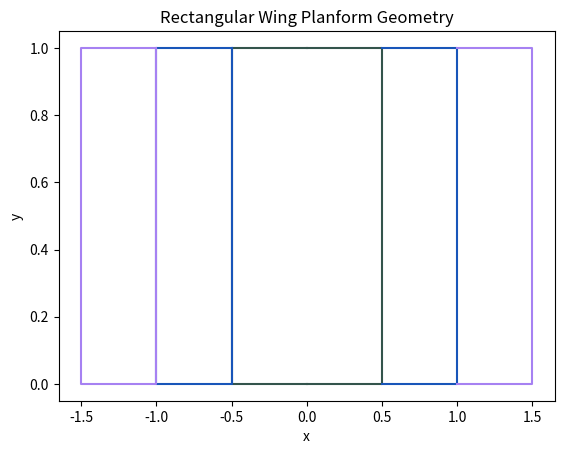
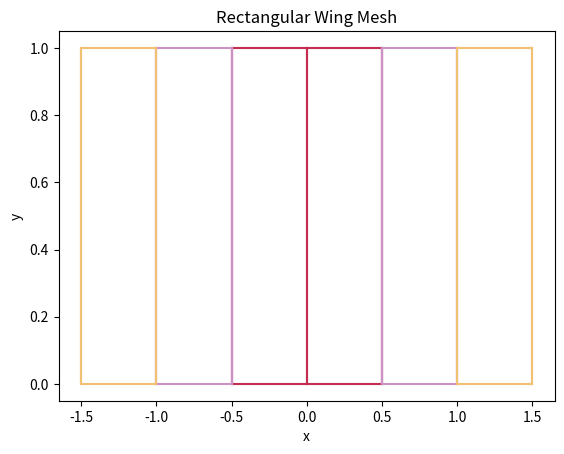

Recreate these plots in Python, in order.
""" Utility for quickly generating a multi-section user specificed OAS mesh
"""

import numpy as np
import matplotlib.pyplot as plt


def generateMesh(
    sections, data, bPanels, cPanels, symmetry=True, controlPoints=False, generatePlots=False, plotOptions={}
):
    """
    Quickly generates user multi-section mesh based on a few parameters

    Parameters
    ----------
    sections : int
        Integer for number of wing sections specified
    data : numpy array
        sectionsx4 array consisting of taper, root chord length, aspect ratio, and leading edge sweep in columns. Each row corresponds to each specified wing section.
    bPanels: numpy array
        1 x sections 1-D array consisting of integers that specify the number of spanwise panels corresponding to each wing section
    cPanels: int
        Integer for number of chord-wise panels
    symmetry : boolean
        Flag set to True if surface is reflected about y=0 plane.
    controlPoints: boolean
        Flag set to True if both quarter chord and three-quarter chord control points should be computed
    generatePlots: boolean
        Flag set to True if planform and mesh plots should be created and saved.
    plotOptions: Dict
        Dictionary containing user options for plotting
            'type': 'plan', 'mesh', 'all'
                Plots the planform geometry only, mesh only, or both

            'symmetry': 'Left', 'Right', 'Full
                Plots the left, right, or full spans

            'name': string
                Name of wing

    Returns
    -------
    mesh[nx, ny, 3] : numpy array
        Nodal mesh defining the aerodynamic surface.
    """

    # Data Initialization
    if np.shape(data) != (sections, 4):
        raise Exception("Data not specified for every section")

    if len(bPanels) != sections:
        raise Exception("Number of spanwise panels not specified for every section")

    panelGX, panelGY, panelQC, tquartX, Npanels = generateSectionGeometry(sections, data, bPanels, cPanels)
    panelGeomX, panelGeomY = stitchSectionGeometry(sections, panelGY, panelGX, bPanels)

    if symmetry:
        panelGeomX, panelGeomY = planformSymmetric(panelGeomX, panelGeomY, bPanels)
    if controlPoints:
        quarterC, tquarterPointsX = stitchPanelChordGeometry(sections, panelQC, tquartX, bPanels)
        controlPointsX, qControlPointsX, controlPointsY, chordDistGeom, chordDistCont = calcControlPoints(
            panelGeomY, panelGeomX, tquartX, panelQC, bPanels, cPanels
        )
    if generatePlots:
        if plotOptions["type"] == "plan":
            plotPlanform(sections, panelGX, panelGY, plotOptions["symmetry"], plotOptions["name"])
        elif plotOptions["type"] == "mesh":
            plotPanels(sections, panelGX, panelGY, plotOptions["symmetry"], plotOptions["name"])
        else:
            plotPlanform(sections, panelGX, panelGY, plotOptions["symmetry"], plotOptions["name"])
            plotPanels(sections, panelGX, panelGY, plotOptions["symmetry"], plotOptions["name"])

    mesh = outputOASMesh(panelGeomX, panelGeomY)

    #Produce meshes for each section
    sec_meshes = []
    for section in range(sections):
        if symmetry:
            secX, secY = sectionSymmetric(panelGX[section], panelGY[section], bPanels[section])
        else:
            secX = panelGX[section]
            secY = panelGY[section]
        secMesh = outputOASMesh(secX,secY)
        sec_meshes.append(secMesh)


    return mesh, sec_meshes


def generateSectionGeometry(sections, data, bPanels, cPanels):
    """
    Constructs the multi-section wing geometry specified by the user and generates a mesh for each section.

    Parameters
    ----------
    sections : int
        Integer for number of wing sections specified
    data : numpy array
        sectionsx4 array consisting of taper, root chord length, aspect ratio, and leading edge sweep in each column. Each row corresponds to each specified wing section.
    bPanels: numpy array
        1 x sections 1-D array consisting of integers that specify the number of spanwise panels corresponding to each wing section
    cPanels: int
        Integer for number of chord-wise panels


    Returns
    -------
    panelGX : List
         List containing the mesh x-coordinates for each section
    panelGY : List
        List containing the mesh y-coordinates for each section
    panelQC : List
         List containing the quarter chord x-positions along each panel edge. Not used by OAS but information is too good to get rid of at this point.
    tquartX : : List
         List containing the three-quarter chord x-positions along each panel edge. Not used by OAS but information is too good to get rid of at this point.
    Npanels : int
        Total number of panels in the mesh
    """
    tquartX = []
    panelQC = []
    panelGY = []
    panelGX = []
    K = []

    tipStart = []
    tipEnd = []
    rootStart = []
    rootEnd = []

    Stot = 0
    span = 0
    Npanels = 2 * np.sum(bPanels) * cPanels

    for sec in range(sections):
        taper = data[sec, 0]
        AR = data[sec, 2]
        leLambda = np.deg2rad(data[sec, 3])

        if sec == 0:
            rootC = data[sec, 1]
        else:
            rootC = np.abs(panelGX[sec - 1][0, 0] - panelGX[sec - 1][cPanels, 0])

        tipC = rootC * taper
        S = AR * ((tipC + rootC) / 2) ** 2
        b = np.sqrt(AR * S)
        Stot = Stot + S
        span = span + b

        # Generate geomtery
        if sec == 0:
            rootEnd = 0.
        else:
            rootEnd = panelGX[sec - 1][cPanels, 0]
        rootStart = rootC + rootEnd
        tipStart = rootStart - (b / 2) * np.tan(leLambda)
        tipEnd = tipStart - tipC

        secGeom = {}
        secGeom["rootStart"] = rootStart
        secGeom["rootEnd"] = rootEnd
        secGeom["tipStart"] = tipStart
        secGeom["tipEnd"] = tipEnd

        panelGY, panelGX, tquartX, panelQC, K = generatePanelsSection(
            sec, secGeom, cPanels, bPanels[sec], panelGX, panelGY, tquartX, panelQC, K, b
        )

    return panelGX, panelGY, panelQC, tquartX, Npanels


def generatePanelsSection(sec, secGeom, cPanels, bPanels, panelGX, panelGY, tquartX, panelQC, K, b):
    """
    Generates the mesh coordinates for a each wing section and appends them to the list of coordinates for each section.

    Parameters
    ----------
    sec : int
        The section number panels are being generated for
    secGeom : Dict
        Dictionary containing the rootStart, rootEnd, tipStart, and tipEnd x-coordinates
    bPanels: numpy array
        1 x sections 1-D array consisting of integers that specify the number of spanwise panels corresponding to each wing section
    cPanels: int
        Integer for number of chord-wise panels
    panelGX : List
         List containing the mesh x-coordinates for each section
    panelGY : List
        List containing the mesh y-coordinates for each section
    panelQC : List
         List containing the quarter chord x-positions along each panel edge. Not used by OAS but information is too good to get rid of at this point.
    tquartX : : List
         List containing the three-quarter chord x-positions along each panel edge. Not used by OAS but information is too good to get rid of at this point.
    K : numpy array
        Array containing the panel widths for each section
    b : float
        Span length of the section(full span not half span)


    Returns
    -------
    panelGX : Dict
         Dictionary containing the mesh x-coordinates for each section
    panelGY : Dict
        Dictionary containing the mesh y-coordinates for each section
    panelQC : Dict
         Dictionary containing the quarter chord x-positions along each panel edge. Not used by OAS but information is too good to get rid of at this point.
    tquartX : : Dict
         Dictionary containing the three-quarter chord x-positions along each panel edge. Not used by OAS but information is too good to get rid of at this point.
    K : numpy array
        Array containing the panel widths for each section
    """
    # Generate Panels
    # Descretize wing root and wing tip into N+1 points

    rootStart = secGeom["rootStart"]
    rootEnd = secGeom["rootEnd"]
    tipStart = secGeom["tipStart"]
    tipEnd = secGeom["tipEnd"]

    rootChordPoints = np.linspace(rootStart, rootEnd, cPanels + 1)

    if tipStart == tipEnd:
        tipChordPoints = tipStart * np.ones(len(rootChordPoints))
    else:
        tipChordPoints = np.linspace(tipStart, tipEnd, len(rootChordPoints))

    K.append(b / (2 * bPanels))
    if sec == 0:
        panelGeomY = np.arange(-b / 2, b / 2 + K[sec], K[sec])
    else:
        panelGeomY = np.zeros(2 * (bPanels + 1))
        panelGeomY[0:bPanels+1] = np.linspace(panelGY[sec - 1][0] - (b / 2), panelGY[sec - 1][0], bPanels + 1)
        panelGeomY[bPanels + 1: ] = np.linspace(
            panelGY[sec - 1][-1], panelGY[sec - 1][-1] + (b / 2), bPanels + 1
        )

    if sec == 0:
        centreIndex = bPanels
    else:
        centreIndex = bPanels

    panelGeomX = np.zeros([len(rootChordPoints), len(panelGeomY)])
    if sec == 0:
        for i in range(len(rootChordPoints)):
            # Left Wing
            panelGeomX[i, 0 : centreIndex + 1] = rootChordPoints[i] + (
                (tipChordPoints[i] - rootChordPoints[i]) / (-b / 2)
            ) * (panelGeomY[0 : centreIndex + 1])
            # Right Wing
            panelGeomX[i, centreIndex + 1 :] = rootChordPoints[i] + (
                (tipChordPoints[i] - rootChordPoints[i]) / (b / 2)
            ) * (panelGeomY[centreIndex + 1 :])
    else:
        for i in range(len(rootChordPoints)):
            # Left Wing
            panelGeomX[i, 0 : centreIndex + 1] = rootChordPoints[i] + (
                (tipChordPoints[i] - rootChordPoints[i]) / (-b / 2)
            ) * ((panelGeomY[0 : centreIndex + 1]) - panelGY[sec - 1][0])
            # Right Wing
            panelGeomX[i, centreIndex + 1 :] = rootChordPoints[i] + (
                (tipChordPoints[i] - rootChordPoints[i]) / (b / 2)
            ) * (panelGeomY[centreIndex + 1 :] - panelGY[sec - 1][-1])

    '''
    Control Point computation disabled for now
    panelQuarterC = np.zeros([cPanels, len(panelGeomY)-2])
    tquarterPointsX = np.zeros([cPanels, len(panelGeomY)-2])

    for i in range(len(panelGeomY)-2):
        for j in range(cPanels - 1):
            panelQuarterC[j, i] = panelGeomX[j, i] + (panelGeomX[j + 1, i] - panelGeomX[j, i]) / 4
            tquarterPointsX[j, i] = panelGeomX[j, i] + 1 * (panelGeomX[j + 1, i] - panelGeomX[j, i]) / 2
   

    panelQC.append(panelQuarterC)
    tquartX.append(tquarterPointsX)
    '''
    panelGY.append(panelGeomY)
    panelGX.append(panelGeomX)

    return panelGY, panelGX, tquartX, panelQC, K


def stitchSectionGeometry(sections, panelGY, panelGX, bPanels):
    """
    Combines the split section array into singular unified mesh

    Parameters
    ----------
    sections : int
        Integer for number of wing sections specified
    panelGX : List
         List containing the mesh x-coordinates for each section
    panelGY : List
        List containing the mesh y-coordinates for each section
    bPanels: numpy array
        1 x sections 1-D array consisting of integers that specify the number of spanwise panels corresponding to each wing section


    Returns
    -------
    panelGeomX : numpy array
         Array of the mesh x-coordinates
    panelGeomY : numpy array
        Array of the mesh y-coordinates
    """
    # Stitch the results into a singular mesh
    for i in range(sections):
        if i == 0:
            panelGeomY = panelGY[i]
            panelGeomX = panelGX[i]
        else:
            panelGeomY = np.concatenate((panelGY[i][0 : bPanels[i]], panelGeomY, panelGY[i][bPanels[i]+2 :]))
            panelGeomX = np.concatenate(
                (panelGX[i][:, 0 : bPanels[i]], panelGeomX, panelGX[i][:, bPanels[i]+2 :]), axis=1
            )
    return panelGeomX, panelGeomY


def stitchPanelChordGeometry(sections, panelQC, tquartX, bPanels):
    """
    Combines the split section arrays for quarter chord and three-quarters chord x-coordintes into singular unified mesh

    Parameters
    ----------
    sections : int
        Integer for number of wing sections specified
    panelQC : List
         List containing the mesh quarter chord x-coordinates for each section
    tquartX : List
        List containing the mesh three-quarter chord x-coordinates for each section
    bPanels: numpy array
        1 x sections 1-D array consisting of integers that specify the number of spanwise panels corresponding to each wing section


    Returns
    -------
    quarterC : numpy array
         Array of the quarter chord x-coordinates
    tquarterPointsX : numpy array
        Array of the three-quarter chord x-coordinates
    """
    for i in range(sections):
        if i == 0:
            quarterC = panelQC[i]
            tquarterPointsX = tquartX[i]
        else:
            quarterC = np.concatenate((panelQC[i][:, 0 : bPanels[i]], quarterC, panelQC[i][:, bPanels[i] :]), axis=1)
            tquarterPointsX = np.concatenate(
                (tquartX[i][:, 0 : bPanels[i]], tquarterPointsX, tquartX[i][:, bPanels[i] :]), axis=1
            )
    return quarterC, tquarterPointsX



def calcControlPoints(panelGeomY, panelGeomX, tquartX, panelQC, bPanels, cPanels):
    """
    Calculates the control point locations on each panel

    Parameters
    ----------
    panelGeomX : numpy array
         Array of the mesh x-coordinates
    panelGeomY : numpy array
        Array of the mesh y-coordinates
    bPanels: numpy array
        1 x sections 1-D array consisting of integers that specify the number of spanwise panels corresponding to each wing section
    cPanels: int
        Integer for number of chord-wise panels
    panelQC : numpy array
         Array of the quarter chord x-coordinates
    tquartX : : numpy array
         Array of the three-quarter chord x-coordinates


    Returns
    -------
    controlPointsX : numpy array
         Array of the three-quarter chord control point x-coordinates
    qControlPointsX : numpy array
        Array of the quarter chord control point x-coordinates
    controlPointsY : numpy array
        Array of the control point y-coordinates
    chordDistGeom : numpy array
        The geometric chord distribution
    chordDistCont : numpy array
        Array of chord distribution at the control points
    """
    controlPointsX = np.zeros([cPanels, 2 * np.sum(bPanels)])
    qControlPointsX = np.zeros_like(controlPointsX)
    controlPointsY = np.zeros(2 * np.sum(bPanels))
    chordDistGeom = np.zeros_like(panelGeomY)
    chordDistCont = np.zeros_like(controlPointsY)

    for i in range(len(panelGeomY)):
        chordDistGeom[i] = panelGeomX[0, i] - panelGeomX[-1, i]

    for i in range(len(panelGeomY) - 1):
        for j in range(cPanels):
            controlPointsX[j, i] = (tquartX[j, i + 1] + tquartX[j, i]) / 2
            qControlPointsX[j, i] = (panelQC[j, i + 1] + panelQC[j, i]) / 2
        controlPointsY[i] = panelGeomY[i] + (panelGeomY[i + 1] - panelGeomY[i]) / 2
        chordDistCont[i] = (chordDistGeom[i + 1] + chordDistGeom[i]) / 2

    return controlPointsX, qControlPointsX, controlPointsY, chordDistGeom, chordDistCont


def planformSymmetric(panelGeomX, panelGeomY, bPanels):
    """
    Cuts the mesh in half is symmetry conditions are used

    Parameters
    ----------
    panelGeomX : numpy array
         Array of the mesh x-coordinates
    panelGeomY : numpy array
        Array of the mesh y-coordinates
    bPanels: numpy array
        1 x sections 1-D array consisting of integers that specify the number of spanwise panels corresponding to each wing section


    Returns
    -------
    panelGeomX : numpy array
         Array of the mesh x-coordinates
    panelGeomY : numpy array
        Array of the mesh y-coordinates
    """
    panelGeomX = panelGeomX[:, 0 : np.sum(bPanels)+1]
    panelGeomY = panelGeomY[0 : np.sum(bPanels)+1]
    return panelGeomX, panelGeomY


def sectionSymmetric(panelGeomX, panelGeomY, bPanels):
    """
    Cuts sectiona meshes in half is symmetry conditions are used

    Parameters
    ----------
    panelGeomX : numpy array
         Array of the mesh x-coordinates
    panelGeomY : numpy array
        Array of the mesh y-coordinates
    bPanels: numpy array
        1 x sections 1-D array consisting of integers that specify the number of spanwise panels corresponding to each wing section


    Returns
    -------
    panelGeomX : numpy array
         Array of the mesh x-coordinates
    panelGeomY : numpy array
        Array of the mesh y-coordinates
    """
    panelGeomX = panelGeomX[:, 0 : np.sum(bPanels)+1]
    panelGeomY = panelGeomY[0 : np.sum(bPanels)+1]
    return panelGeomX, panelGeomY


def outputOASMesh(panelGeomX, panelGeomY):
    """
    Outputs the mesh in OAS format

    Parameters
    ----------
    panelGeomX : numpy array
         Array of the mesh x-coordinates
    panelGeomY : numpy array
        Array of the mesh y-coordinates



    Returns
    -------
    mesh : numpy array
         3-D array with the OAS format mesh
    """
    panelGeomY = np.broadcast_to(panelGeomY, (panelGeomX.shape[0], len(panelGeomY)))
    mesh = np.zeros((panelGeomX.shape[0], panelGeomY.shape[1], 3))
    mesh[:, :, 0] = panelGeomX
    mesh[:, :, 1] = panelGeomY
    return mesh

def outputOASSectionMesh(panelGX,panelGY):
    """
    Outputs the section meshes in OAS format

    Parameters
    ----------
    panelGeomX : numpy array
         Array of the mesh x-coordinates
    panelGeomY : numpy array
        Array of the mesh y-coordinates



    Returns
    -------
    mesh : numpy array
         3-D array with the OAS format mesh
    """
    panelGY = np.broadcast_to(panelGY, (panelGX.shape[0], len(panelGY)))
    mesh = np.zeros((panelGX.shape[0], panelGY.shape[1], 3))
    mesh[:, :, 0] = panelGX
    mesh[:, :, 1] = panelGY
    return mesh

def plotPlanform(sections, panelGX, panelGY, plotSymmetry="Left", wingName="CustomUserWing"):
    """
    Plots the outline of all definied planform sections.

    Parameters
    ----------
    sections : int
        Integer for number of wing section specified
    panelGX: list[numpy array]
        Panel X-coordinate data
    panelGY: list[numpy array]
        Panel Y-coordinate data
    plotSymmetry : string
        Flag set to 'Left' if only y<=0 plotted
        Flag set to 'Right' if only y>=0 plotted
        Flag set to 'None' if full planform plotted
    wingName: string
        Name for plot title

    Returns
    -------
    Figure
    """
    np.random.seed(91)
    colorSet = np.random.rand(sections, 3)
    plt.figure()
    for i in range(sections):
        if i == 0:
            rootEnd = panelGX[i][cPanels, bPanels[i]]
            rootStart = panelGX[i][0, bPanels[i]]
            # tipStart = panelGX[i][0,0]
            # tipEnd = panelGX[i][cPanels,0]

            if plotSymmetry == "Left":
                plt.plot(
                    [0, 0, panelGY[i][0], panelGY[i][0], 0],
                    [rootStart, rootEnd, panelGX[i][cPanels, 0], panelGX[i][0, 0], rootStart],
                    c=colorSet[i, :],
                )
            elif plotSymmetry == "Right":
                plt.plot(
                    [0, panelGY[i][-1], panelGY[i][-1], 0, 0],
                    [rootEnd, panelGX[i][cPanels, 0], panelGX[i][0, 0], rootStart, rootStart],
                    c=colorSet[i, :],
                )
            else:
                plt.plot(
                    [0, panelGY[i][0], panelGY[i][0], 0],
                    [rootEnd, panelGX[i][cPanels, 0], panelGX[i][0, 0], rootStart],
                    c=colorSet[i, :],
                )
                plt.plot(
                    [0, panelGY[i][-1], panelGY[i][-1], 0],
                    [rootEnd, panelGX[i][cPanels, 0], panelGX[i][0, 0], rootStart],
                    c=colorSet[i, :],
                )

        else:
            rootEnd = panelGX[i - 1][cPanels, 0]
            rootStart = panelGX[i - 1][0, 0]
            # tipStart = panelGX[i][0,0]
            # tipEnd = panelGX[i][cPanels,0]

            if plotSymmetry == "Left":
                plt.plot(
                    [panelGY[i - 1][0], panelGY[i - 1][0], panelGY[i][0], panelGY[i][0], panelGY[i - 1][0]],
                    [rootStart, rootEnd, panelGX[i][cPanels, 0], panelGX[i][0, 0], rootStart],
                    c=colorSet[i, :],
                )
            elif plotSymmetry == "Right":
                plt.plot(
                    [panelGY[i - 1][-1], panelGY[i][-1], panelGY[i][-1], panelGY[i - 1][-1], panelGY[i - 1][-1]],
                    [rootEnd, panelGX[i][cPanels, 0], panelGX[i][0, 0], rootStart, rootStart],
                    c=colorSet[i, :],
                )
            else:
                plt.plot(
                    [panelGY[i - 1][0], panelGY[i - 1][0], panelGY[i][0], panelGY[i][0], panelGY[i - 1][0]],
                    [rootStart, rootEnd, panelGX[i][cPanels, 0], panelGX[i][0, 0], rootStart],
                    c=colorSet[i, :],
                )
                plt.plot(
                    [panelGY[i - 1][-1], panelGY[i][-1], panelGY[i][-1], panelGY[i - 1][-1], panelGY[i - 1][-1]],
                    [rootEnd, panelGX[i][cPanels, 0], panelGX[i][0, 0], rootStart, rootStart],
                    c=colorSet[i, :],
                )
    plt.xlabel("x")
    plt.ylabel("y")
    plt.title("{} Planform Geometry".format(wingName))
    plt.savefig("{}PlanformGeom.pdf".format(wingName))


def plotPanels(sections, panelGX, panelGY, plotSymmetry="Left", wingName="CustomUserWing"):
    """
    Plots the mesh(panels) of each planform section

    Parameters
    ----------
    sections : int
        Integer for number of wing section specified
    panelGX: list[numpy array]
        Panel X-coordinate data
    panelGY: list[numpy array]
        Panel Y-coordinate data
    symmetry : string
        Flag set to 'Left' if only y<=0 plotted
        Flag set to 'Right' if only y>=0 plotted
        Flag set to 'None' if full planform plotted
    wingName: string
        Name for plot title

    Returns
    -------
    Figure
    """
    np.random.seed(151)
    colorSet = np.random.rand(sections, 3)
    plt.figure()
    for i in range(sections):
        if i == 0:
            for j in range(len(panelGX[i][:, bPanels[i]])):
                if plotSymmetry == "Left":
                    plt.plot([0, panelGY[i][0]], [panelGX[i][j, bPanels[i]], panelGX[i][j, 0]], c=colorSet[i, :])
                    for k in range(int(np.ceil(len(panelGY[i]) / 2))):
                        plt.plot(
                            [panelGY[i][k], panelGY[i][k]], [panelGX[i][0, k], panelGX[i][-1, k]], c=colorSet[i, :]
                        )
                elif plotSymmetry == "Right":
                    plt.plot([0, panelGY[i][-1]], [panelGX[i][j, bPanels[i]], panelGX[i][j, 0]], c=colorSet[i, :])
                    for k in range(int(np.floor(len(panelGY[i]) / 2)), len(panelGY[i])):
                        plt.plot(
                            [panelGY[i][k], panelGY[i][k]], [panelGX[i][0, k], panelGX[i][-1, k]], c=colorSet[i, :]
                        )
                else:
                    plt.plot([0, panelGY[i][0]], [panelGX[i][j, bPanels[i]], panelGX[i][j, 0]], c=colorSet[i, :])
                    plt.plot([0, panelGY[i][-1]], [panelGX[i][j, bPanels[i]], panelGX[i][j, 0]], c=colorSet[i, :])
                    for k in range(len(panelGY[i])):
                        plt.plot(
                            [panelGY[i][k], panelGY[i][k]], [panelGX[i][0, k], panelGX[i][-1, k]], c=colorSet[i, :]
                        )

        else:
            for j in range(len(panelGX[i - 1][:, 0])):
                if plotSymmetry == "Left":
                    plt.plot(
                        [panelGY[i - 1][0], panelGY[i][0]], [panelGX[i - 1][j, 0], panelGX[i][j, 0]], c=colorSet[i, :]
                    )
                    plotRange = range(int(np.ceil(len(panelGY[i]) / 2)))
                    for k in plotRange:
                        plt.plot(
                            [panelGY[i][k], panelGY[i][k]], [panelGX[i][0, k], panelGX[i][-1, k]], c=colorSet[i, :]
                        )
                elif plotSymmetry == "Right":
                    plt.plot(
                        [panelGY[i - 1][-1], panelGY[i][-1]], [panelGX[i - 1][j, 0], panelGX[i][j, 0]], c=colorSet[i, :]
                    )
                    for k in range(int(np.floor(len(panelGY[i]) / 2)), len(panelGY[i])):
                        plt.plot(
                            [panelGY[i][k], panelGY[i][k]], [panelGX[i][0, k], panelGX[i][-1, k]], c=colorSet[i, :]
                        )
                else:
                    plt.plot(
                        [panelGY[i - 1][0], panelGY[i][0]], [panelGX[i - 1][j, 0], panelGX[i][j, 0]], c=colorSet[i, :]
                    )
                    plt.plot(
                        [panelGY[i - 1][-1], panelGY[i][-1]], [panelGX[i - 1][j, 0], panelGX[i][j, 0]], c=colorSet[i, :]
                    )
                    for k in range(len(panelGY[i])):
                        plt.plot(
                            [panelGY[i][k], panelGY[i][k]], [panelGX[i][0, k], panelGX[i][-1, k]], c=colorSet[i, :]
                        )
    plt.xlabel("x")
    plt.ylabel("y")
    plt.title("{} Mesh".format(wingName))
    plt.savefig("{}Mesh.pdf".format(wingName))


if __name__ == "__main__":
    """Generate example meshes"""

    plotOptions = {}
    plotOptions["type"] = "all"
    plotOptions["symmetry"] = "Both"
    plotOptions["name"] = "Rectangular Wing"
    '''
    # Simple rectangular wing
    # 32 x 16 mesh
    sections = 1
    data = np.array([[1, 1, 10, 0]])
    bPanels = np.array([16])
    cPanels = 16
    mesh,meshes = generateMesh(sections, data, bPanels, cPanels, True, False, True, plotOptions)

    # Double Delta Wing 75/65
    plotOptions["name"] = "Double Delta Wing 75\\65"

    sections = 2
    bPanels = np.array([6, 7])
    cPanels = 16
    data = np.array([[0.39319, 14.4533, 0.466822, 75], [0, 5.6829, 1.86524, 65]])
    mesh,meshes = generateMesh(sections, data, bPanels, cPanels, True, False, True, plotOptions)

    # NASA N+3 SST
    plotOptions["name"] = "NASA N+3 SST"
    sections = 4
    data = np.array(
        [
            [0.648294, 187.23, 0.075305, 84.9578],
            [0.698608, 121.37, 0.089833, 82.3695],
            [0.345206, 84.79, 0.573734, 68],
            [0.205671, 29.27, 3.46289, 40],
        ]
    )
    bPanels = np.array([3, 2, 8, 15])
    cPanels = 16

    mesh,meshes = generateMesh(sections, data, bPanels, cPanels, True, False, True, plotOptions)
    '''
    # Simple rectangular wing 2 sections
    sections = 3
    data = np.array([[1, 1, 1, 0],[1, 1, 1, 0],[1, 1, 1, 0]])
    bPanels = np.array([1,1,1])
    cPanels = 1
    mesh,meshes = generateMesh(sections, data, bPanels, cPanels, True, False, True, plotOptions)

    plt.show()
